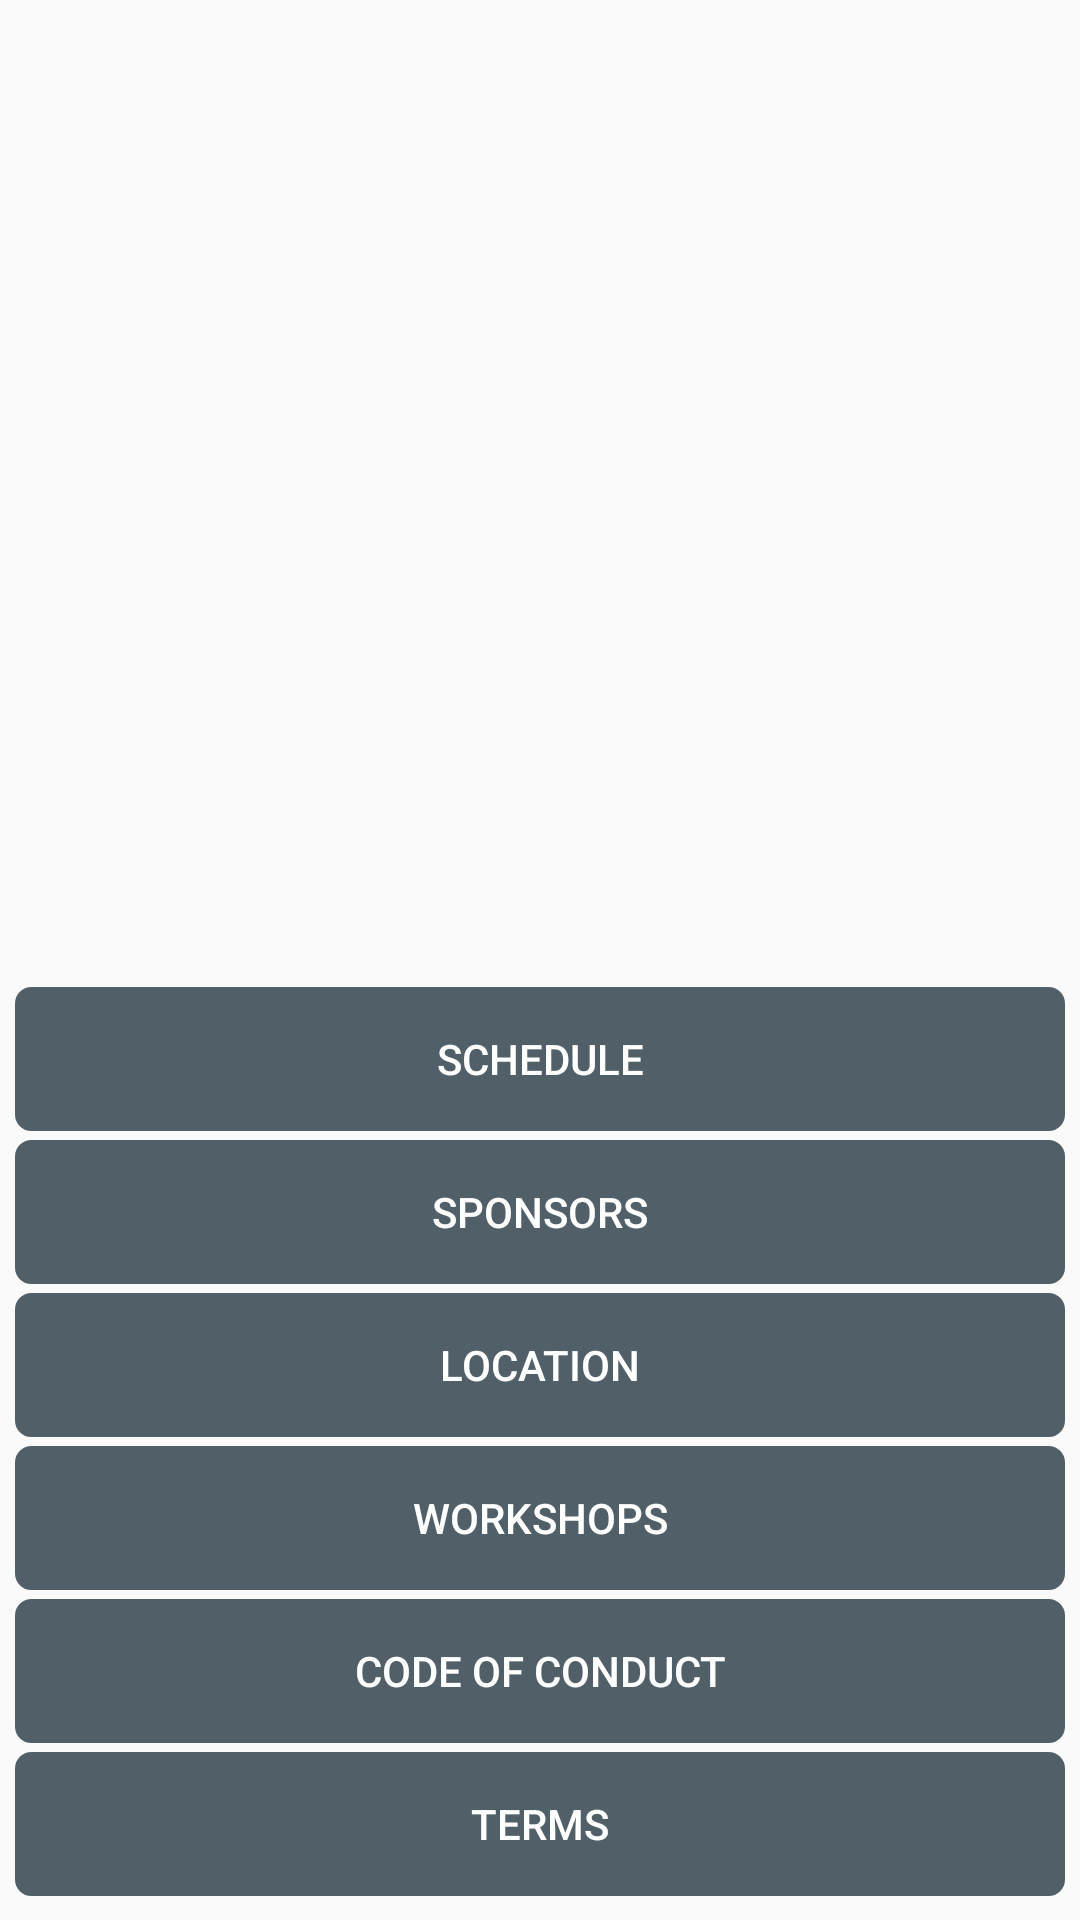

Layout XML and referenced resources for this Android screen:
<!-- AndroidManifest.xml: application theme AppTheme -->
<!-- res/layout/nav_menu.xml -->
<?xml version="1.0" encoding="utf-8"?>
<LinearLayout xmlns:android="http://schemas.android.com/apk/res/android"
    android:layout_width="match_parent"
    android:layout_height="wrap_content"
    android:orientation="vertical"
    android:gravity="bottom"
    android:padding="5dp">

    <Button
        android:layout_width="match_parent"
        android:layout_height="wrap_content"
        android:text="@string/schedule"
        android:id="@+id/bttSchedule"
        style="@style/grayButton" />

    <Button
        android:layout_width="match_parent"
        android:layout_height="wrap_content"
        android:text="@string/sponsors"
        android:id="@+id/bttSponsors"
        style="@style/grayButton" />

    <Button
        android:layout_width="match_parent"
        android:layout_height="wrap_content"
        android:text="@string/location"
        android:id="@+id/bttLocation"
        style="@style/grayButton" />

    <Button
        android:layout_width="match_parent"
        android:layout_height="wrap_content"
        android:text="@string/workshops"
        android:id="@+id/bttWorkshops"
        style="@style/grayButton"
         />

    <Button
        android:layout_width="match_parent"
        android:layout_height="wrap_content"
        android:text="@string/conduct"
        android:id="@+id/bttConduct"
        style="@style/grayButton"
        />

    <Button
        android:layout_width="match_parent"
        android:layout_height="wrap_content"
        android:text="@string/terms"
        android:id="@+id/bttTerms"
        style="@style/grayButton"
        />

</LinearLayout>
<!-- resources referenced by this layout -->
<resources>
  <string name="conduct">Code of conduct</string>
  <string name="location">Location</string>
  <string name="schedule">Schedule</string>
  <string name="sponsors">Sponsors</string>
  <string name="terms">Terms</string>
  <string name="workshops">Workshops</string>
  <style name="grayButton">
          <item name="android:background">@drawable/gray_button</item>
          <item name="android:layout_marginBottom">3dp</item>
          <item name="android:textColor">#fff</item>
      </style>
  <style name="AppTheme" parent="Theme.AppCompat.Light.DarkActionBar">
          
          <item name="colorPrimary">@color/colorPrimary</item>
          <item name="colorPrimaryDark">@color/colorPrimaryDark</item>
          <item name="colorAccent">@color/colorAccent</item>
          <item name="toolbarStyle">@style/CustomToolBarStyle</item>
      </style>
  <!-- drawable gray_button (drawable) -->
  <?xml version="1.0" encoding="utf-8"?>
  <shape xmlns:android="http://schemas.android.com/apk/res/android"
      android:padding="16dp"
      android:tint="@color/gray"
      android:shape="rectangle">
      <stroke
          android:width="1dp"
          android:color="@color/gray" />
      <corners android:radius="5dp" />
  </shape>
  <color name="colorPrimary">#ed366c</color>
  <color name="colorPrimaryDark">#ed366c</color>
  <color name="colorAccent">#D81B60</color>
  <style name="CustomToolBarStyle" parent="@style/Widget.AppCompat.Toolbar">
          <item name="titleTextColor">#fff</item>
      </style>
  <color name="gray">#505f68</color>
</resources>
